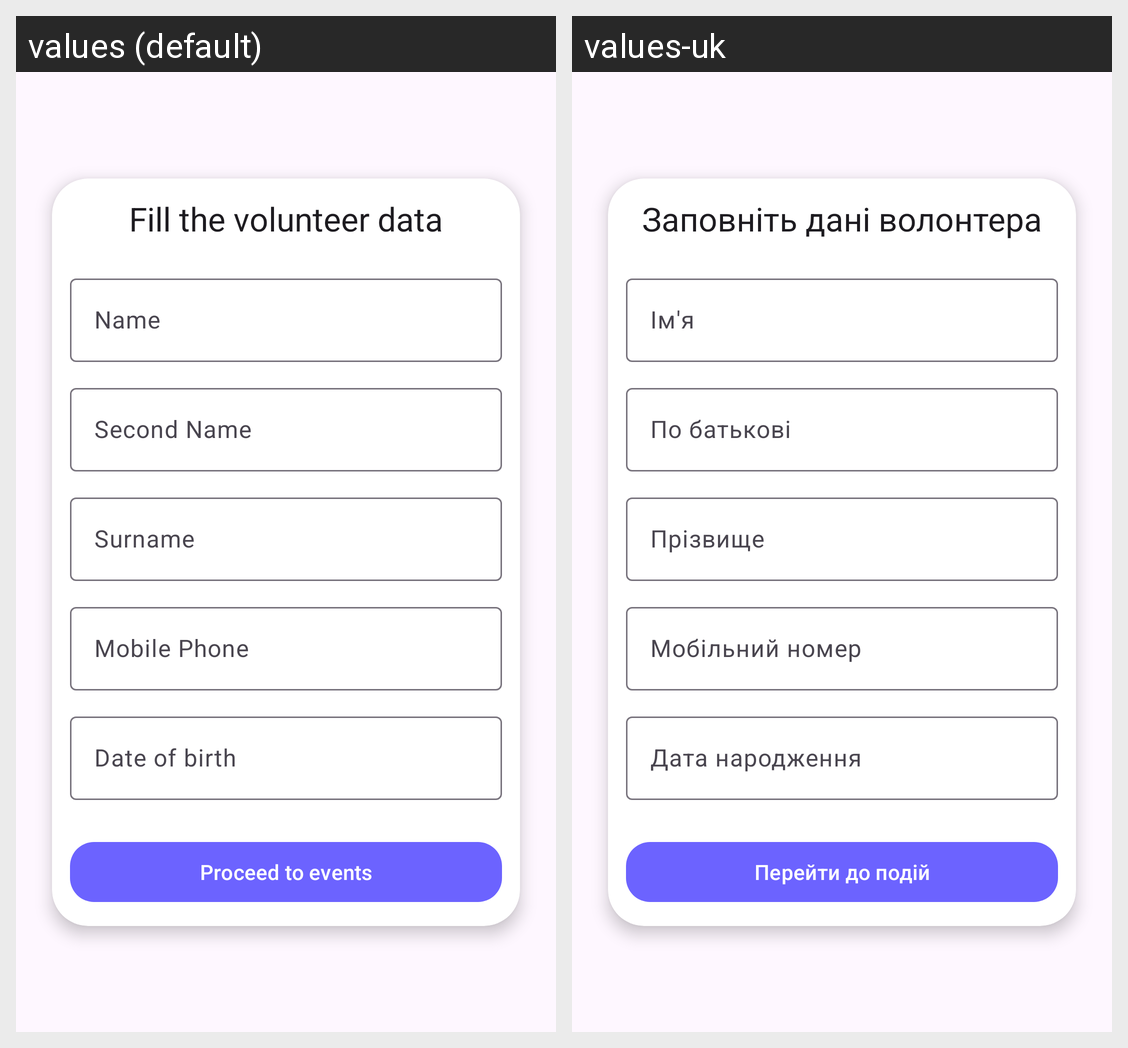

The Android screen above is rendered under two locales of the same app. Produce the string resources it draws, with the default and per-locale values.
Android screen res/layout/fragment_create_volunteer.xml rendered under 2 locales, left to right: values (default), values-uk. Device: Nexus 5 (rendered at 1080×1920; each locale shown at half size, 540×960, under a caption strip naming it); theme Theme.MACSRO.
Strings drawn on this screen, with the default value and each locale's value (text and hints the layout hard-codes, and strings that could not be matched under every locale, appear in the picture but are not listed):

fill_the_volunteer_data
  values: Fill the volunteer data
  values-uk: Заповніть дані волонтера

name
  values: Name
  values-uk: Ім'я

second_name
  values: Second Name
  values-uk: По батькові

surname
  values: Surname
  values-uk: Прізвище

mobile_phone
  values: Mobile Phone
  values-uk: Мобільний номер

date_of_birth
  values: Date of birth
  values-uk: Дата народження

proceed_to_events
  values: Proceed to events
  values-uk: Перейти до подій
